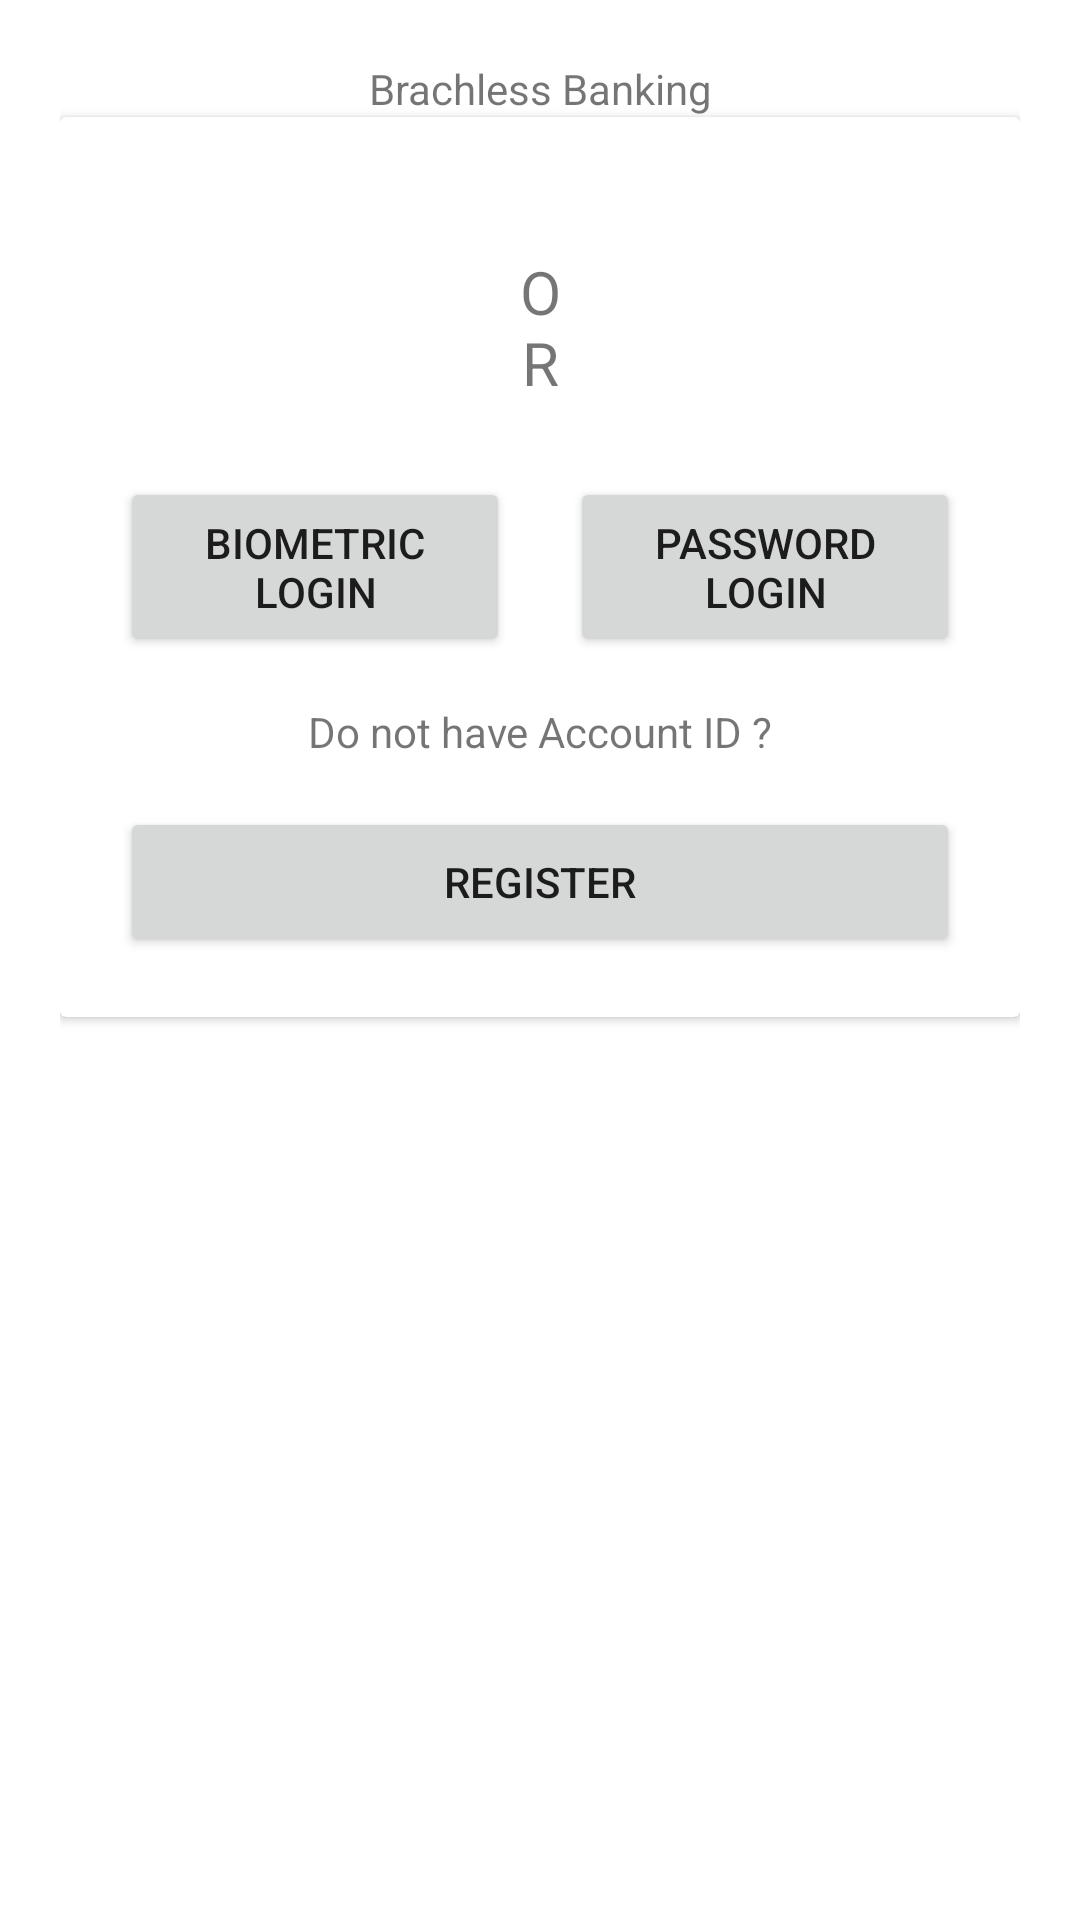

Produce the Android XML layout that renders to this screen, including the resource entries it uses.
<!-- AndroidManifest.xml: application theme AppTheme -->
<!-- res/layout/activity_login.xml -->
<?xml version="1.0" encoding="utf-8"?>
<LinearLayout xmlns:android="http://schemas.android.com/apk/res/android"
    android:orientation="vertical" android:layout_width="match_parent"
    android:layout_height="match_parent"
    android:padding="20dp">

    <TextView
        android:layout_width="match_parent"
        android:layout_height="wrap_content"
        android:text="@string/app_name"
        android:textAlignment="center" />

    <androidx.cardview.widget.CardView
        android:layout_gravity="center"
        android:layout_width="match_parent"
        android:layout_height="300dp">

        <RelativeLayout
            android:layout_width="match_parent"
            android:layout_height="match_parent"
            android:padding="20dp">

            <ImageView
                android:id="@+id/biometric_icon"
                android:src="@drawable/ic_fingerprint"
                android:layout_width="130dp"
                android:layout_height="100dp"
                android:layout_alignParentStart="true"/>

            <ImageView
                android:id="@+id/password_icon"
                android:src="@drawable/ic_textbox_password"
                android:layout_width="130dp"
                android:layout_height="100dp"
                android:layout_alignParentEnd="true"/>

            <Button
                android:id="@+id/biometric_button"
                android:text="@string/biometric_login"
                android:layout_width="130dp"
                android:layout_height="60dp"
                android:layout_alignParentStart="true"
                android:layout_below="@id/biometric_icon"/>

            <TextView
                android:id="@+id/or_text"
                android:text="@string/or"
                android:gravity="center"
                android:textSize="20sp"
                android:layout_width="wrap_content"
                android:layout_height="100dp"
                android:layout_toEndOf="@id/biometric_button"
                android:layout_toStartOf="@id/password_button" />

            <Button
                android:id="@+id/password_button"
                android:text="@string/password_login"
                android:layout_width="130dp"
                android:layout_height="60dp"
                android:layout_alignParentEnd="true"
                android:layout_below="@id/password_icon"/>

            <TextView
                android:id="@+id/register_text"
                android:text="@string/registration_question"
                android:gravity="center"
                android:layout_width="match_parent"
                android:layout_height="50dp"
                android:layout_below="@id/biometric_button"
                />

            <Button
                android:id="@+id/register_button"
                android:text="@string/button_register"
                android:layout_width="match_parent"
                android:layout_height="50dp"
                android:layout_alignParentEnd="true"
                android:layout_below="@id/register_text"/>

        </RelativeLayout>
    </androidx.cardview.widget.CardView>

</LinearLayout>
<!-- resources referenced by this layout -->
<resources>
  <string name="app_name">Brachless Banking</string>
  <string name="biometric_login">Biometric Login</string>
  <string name="button_register">Register</string>
  <string name="or">OR</string>
  <string name="password_login">Password Login</string>
  <string name="registration_question">Do not have Account ID ?</string>
</resources>
